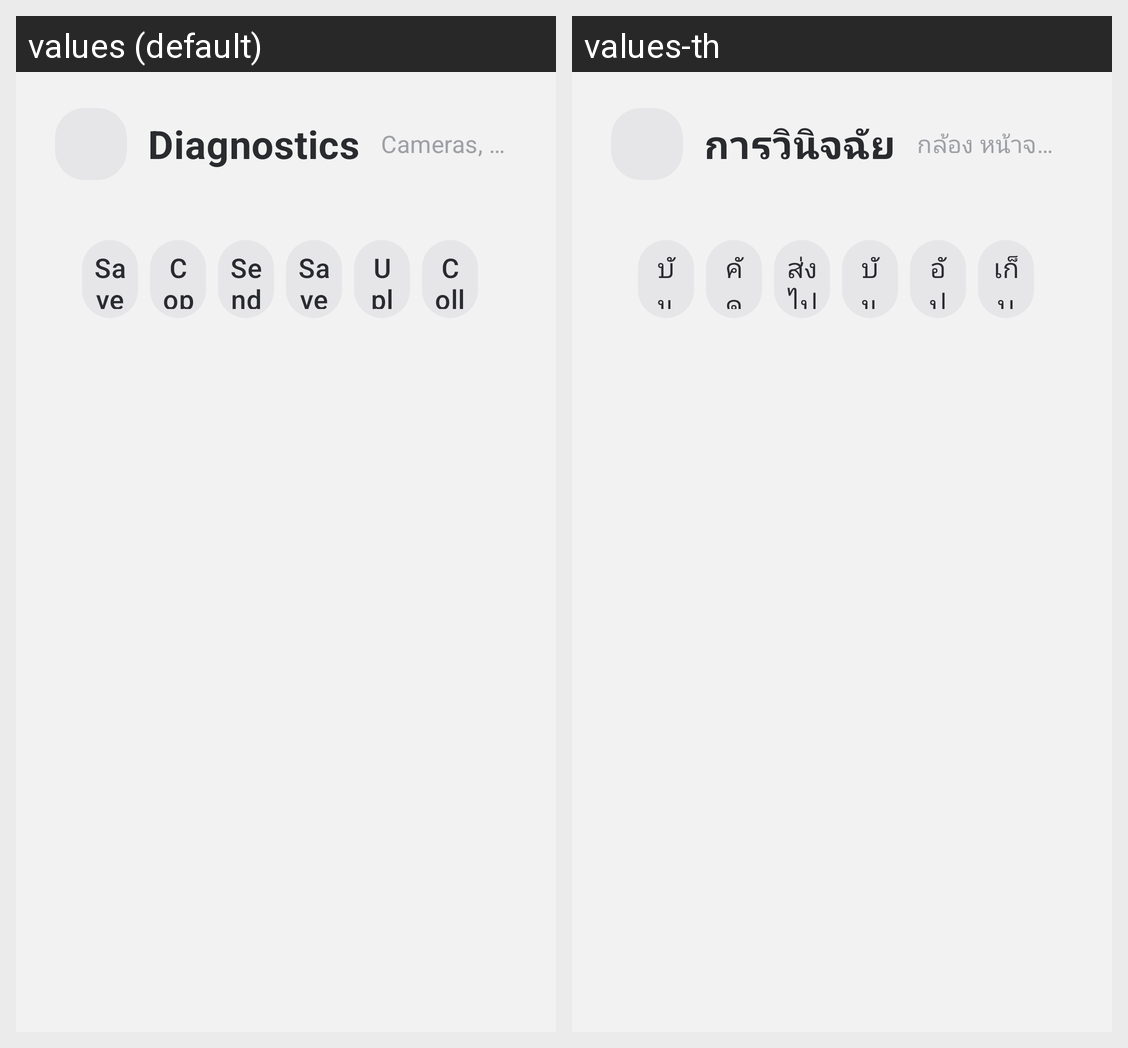

The Android screen above is rendered under two locales of the same app. Produce the string resources it draws, with the default and per-locale values.
Android screen res/layout/activity_diagnostics.xml rendered under 2 locales, left to right: values (default), values-th. Device: Nexus 5 (rendered at 1080×1920; each locale shown at half size, 540×960, under a caption strip naming it); theme Theme.Cam.
Strings drawn on this screen, with the default value and each locale's value (text and hints the layout hard-codes, and strings that could not be matched under every locale, appear in the picture but are not listed):

set_diagnostics_title
  values: Diagnostics
  values-th: การวินิจฉัย

diag_subtitle
  values: Cameras, display, storage and logs. Save or copy the report to send it. The report is in Chinese.
  values-th: กล้อง หน้าจอ ที่เก็บข้อมูล และบันทึก บันทึกหรือคัดลอกรายงานเพื่อส่ง รายงานเป็นภาษาจีน

diag_btn_save
  values: Save
  values-th: บันทึก

diag_btn_copy
  values: Copy
  values-th: คัดลอก

action_send_to_phone
  values: Send to phone
  values-th: ส่งไปโทรศัพท์

action_save_to_usb
  values: Save to USB
  values-th: บันทึกลง USB

action_upload_drive
  values: Upload to Drive
  values-th: อัปโหลดไปยัง Drive

diag_btn_refresh
  values: Collect again
  values-th: เก็บข้อมูลใหม่
